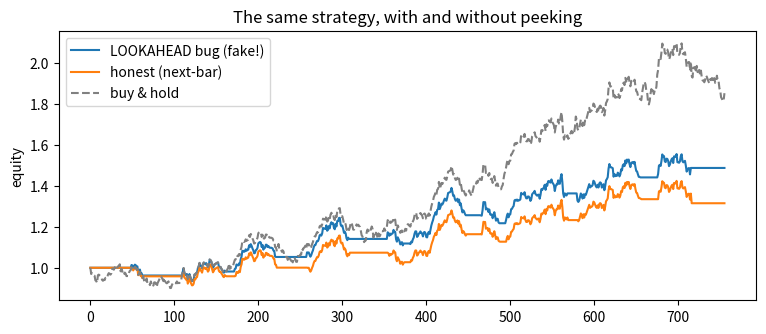

The matplotlib source for this figure:
%matplotlib inline
import numpy as np
import pandas as pd
import matplotlib.pyplot as plt
rng = np.random.default_rng(3)

n = 252 * 3
price = pd.Series(100 * np.cumprod(1 + rng.normal(0.0003, 0.012, n)))
sma_fast = price.rolling(10).mean()
sma_slow = price.rolling(50).mean()
signal = (sma_fast > sma_slow).astype(int)   # 1 = want to be long, 0 = flat
mkt_ret = price.pct_change()

honest_pos   = signal.shift(1)
lookahead_pos = signal            # the bug

honest_ret    = (honest_pos   * mkt_ret).fillna(0)
lookahead_ret = (lookahead_pos * mkt_ret).fillna(0)

eq_honest    = (1 + honest_ret).cumprod()
eq_lookahead = (1 + lookahead_ret).cumprod()
eq_bh        = (1 + mkt_ret.fillna(0)).cumprod()

plt.figure(figsize=(9,3.5))
eq_lookahead.plot(label='LOOKAHEAD bug (fake!)')
eq_honest.plot(label='honest (next-bar)')
eq_bh.plot(label='buy & hold', ls='--', color='grey')
plt.legend(); plt.title('The same strategy, with and without peeking'); plt.ylabel('equity'); plt.show()

def sharpe(r):
    return np.sqrt(252) * r.mean() / r.std() if r.std() > 0 else 0.0

cost_bps = 5
turnover = honest_pos.diff().abs().fillna(0)
honest_ret_net = honest_ret - turnover * cost_bps / 1e4

print(f'Sharpe  lookahead (fake):   {sharpe(lookahead_ret):+.2f}')
print(f'Sharpe  honest (gross):     {sharpe(honest_ret):+.2f}')
print(f'Sharpe  honest (after cost):{sharpe(honest_ret_net):+.2f}')

for cost_bps in [0, 2, 5, 10, 20]:
    net = honest_ret - turnover * cost_bps/1e4
    print(f'cost {cost_bps:2d} bps ->  net Sharpe {sharpe(net):+.2f}   total cost drag {turnover.sum()*cost_bps/1e4:.2%}')

print(f'\n(this strategy changes position {int(turnover.sum())} times over {len(price)} days)')
